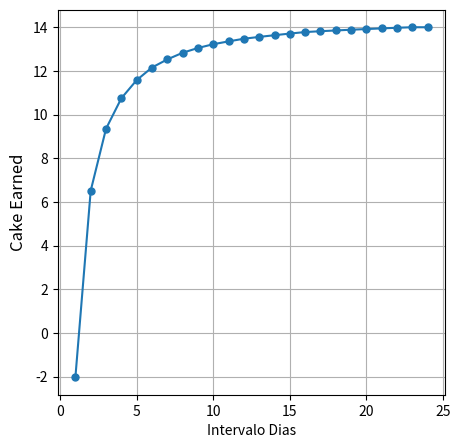

Here is the Python script that generated this plot:
# -*- coding: utf-8 -*-
"""CakePool.ipynb

Automatically generated by Colaboratory.

Original file is located at
    https://colab.research.google.com/<link-removed>
"""

import matplotlib.pyplot as plt
import numpy as np

cakes = 6.169
APR = 89.15
comisionBNB = 0.0016
CAKEBNB = 0.05517

comisionCAKE = comisionBNB/CAKEBNB
print(comisionCAKE)

def buscarMejorInversion(diasEspera, inversion, comision, rendimiento):
    totalDias = 365
    espacioDias = 0
    gananciaDiaria = 0
    for x in range(totalDias):
        gananciaDiaria += inversion*rendimiento/(100*totalDias)
        espacioDias += 1
        if espacioDias >= diasEspera:
            espacioDias = 0
            inversion += (gananciaDiaria - comision)
            gananciaDiaria = 0
    return inversion + gananciaDiaria

ganancias = []
for x in range(1,25,1):
    ganancias.append(buscarMejorInversion(x, cakes, comisionCAKE, APR))

x = np.linspace(1,len(ganancias),len(ganancias))

print(np.shape(x))
print(np.shape(ganancias))
print(x)

fig, axs = plt.subplots(figsize=(5, 5))
axs.plot(x, ganancias, marker='o', markersize=5)
axs.set_ylabel("Cake Earned", fontsize=12)
axs.set_xlabel('Intervalo Dias')
plt.grid(True)
plt.show()

